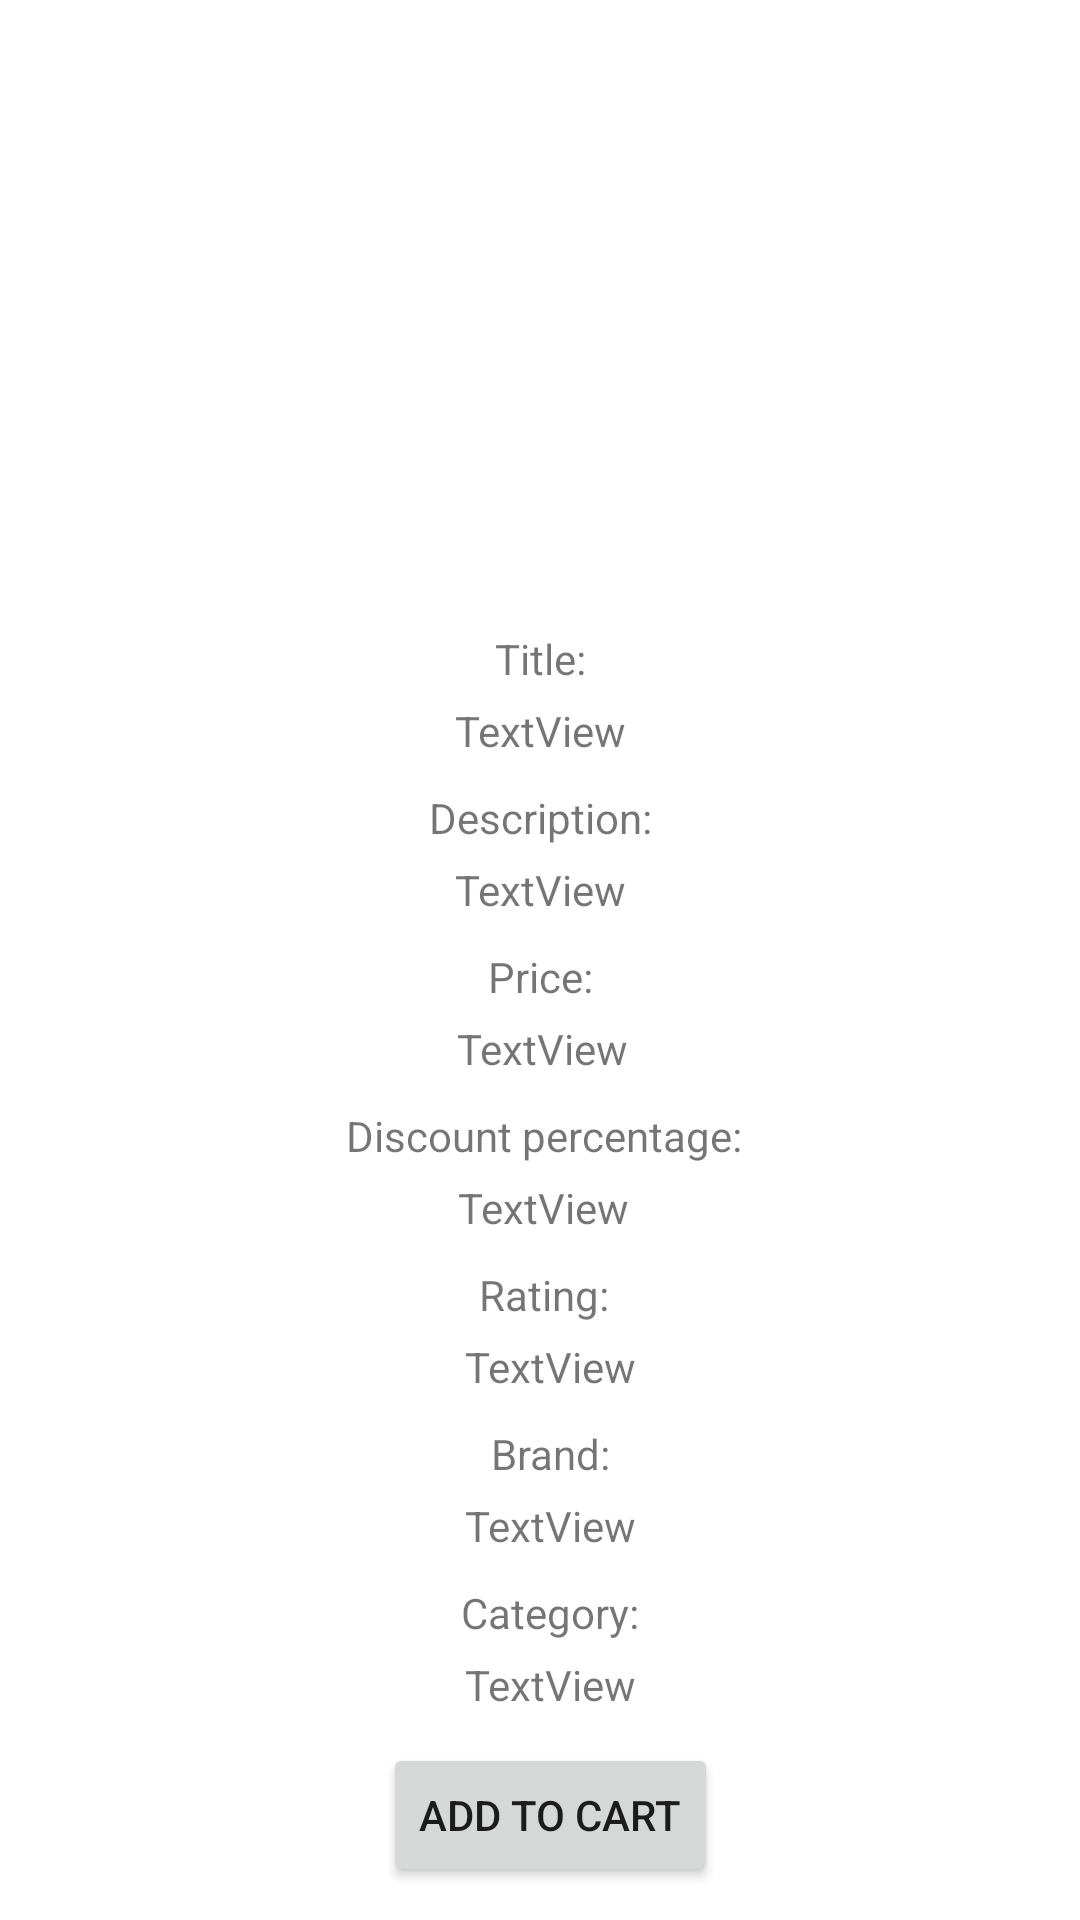

Produce the Android XML layout that renders to this screen, including the resource entries it uses.
<!-- AndroidManifest.xml: application theme Theme.Rsrafjulnikola_trajkovic_4519rn -->
<!-- res/layout/fragment_product.xml -->
<?xml version="1.0" encoding="utf-8"?>
<androidx.constraintlayout.widget.ConstraintLayout xmlns:android="http://schemas.android.com/apk/res/android"
    xmlns:app="http://schemas.android.com/apk/res-auto"
    xmlns:tools="http://schemas.android.com/tools"
    android:layout_width="match_parent"
    android:layout_height="match_parent">

    <TextView
        android:id="@+id/titleTv"
        android:layout_width="wrap_content"
        android:layout_height="wrap_content"
        android:layout_marginTop="10dp"

        android:text="Title:"
        android:textAlignment="center"

        app:layout_constraintEnd_toEndOf="parent"
        app:layout_constraintStart_toStartOf="parent"
        app:layout_constraintTop_toBottomOf="@+id/recyclerView2"
        tools:ignore="MissingConstraints" />

    <androidx.recyclerview.widget.RecyclerView
        android:id="@+id/recyclerView2"
        android:layout_width="409dp"
        android:layout_height="200dp"
        app:layout_constraintEnd_toEndOf="parent"
        app:layout_constraintStart_toStartOf="parent"
        app:layout_constraintTop_toTopOf="parent"
        tools:ignore="MissingConstraints" />

    <TextView
        android:id="@+id/title"
        android:layout_width="wrap_content"
        android:layout_height="wrap_content"
        android:text="TextView"
        android:textAlignment="center"
        android:layout_marginTop="5dp"
        app:layout_constraintEnd_toEndOf="@+id/titleTv"
        app:layout_constraintStart_toStartOf="@+id/titleTv"
        app:layout_constraintTop_toBottomOf="@+id/titleTv" />

    <TextView
        android:id="@+id/textView7"
        android:layout_width="wrap_content"
        android:layout_height="wrap_content"
        android:text="Description:"

        android:textAlignment="center"
        android:layout_marginTop="10dp"

        app:layout_constraintEnd_toEndOf="@+id/title"
        app:layout_constraintStart_toStartOf="@+id/title"
        app:layout_constraintTop_toBottomOf="@+id/title" />

    <TextView
        android:id="@+id/descriptionTv"
        android:layout_width="wrap_content"
        android:layout_height="wrap_content"
        android:text="TextView"
        android:textAlignment="center"
        android:layout_marginTop="5dp"
        app:layout_constraintEnd_toEndOf="@+id/textView7"
        app:layout_constraintStart_toStartOf="@+id/textView7"
        app:layout_constraintTop_toBottomOf="@+id/textView7" />

    <TextView
        android:id="@+id/textView9"
        android:layout_width="wrap_content"
        android:layout_height="wrap_content"

        android:text="Price:"

        android:textAlignment="center"
        android:layout_marginTop="10dp"
        app:layout_constraintEnd_toEndOf="@+id/descriptionTv"
        app:layout_constraintStart_toStartOf="@+id/descriptionTv"
        app:layout_constraintTop_toBottomOf="@+id/descriptionTv" />

    <TextView
        android:id="@+id/priceTv"
        android:layout_width="wrap_content"
        android:layout_height="wrap_content"
        android:text="TextView"

        android:textAlignment="center"
        android:layout_marginTop="5dp"

        app:layout_constraintEnd_toEndOf="@+id/textView9"
        app:layout_constraintHorizontal_bias="0.478"
        app:layout_constraintStart_toStartOf="@+id/textView9"
        app:layout_constraintTop_toBottomOf="@+id/textView9" />

    <TextView
        android:id="@+id/textView11"
        android:layout_width="wrap_content"
        android:layout_height="wrap_content"

        android:text="Discount percentage:"

        android:textAlignment="center"
        android:layout_marginTop="10dp"

        app:layout_constraintEnd_toEndOf="@+id/priceTv"
        app:layout_constraintStart_toStartOf="@+id/priceTv"
        app:layout_constraintTop_toBottomOf="@+id/priceTv" />

    <TextView
        android:id="@+id/discountTv"
        android:layout_width="wrap_content"
        android:layout_height="wrap_content"
        android:text="TextView"

        android:textAlignment="center"
        android:layout_marginTop="5dp"

        app:layout_constraintEnd_toEndOf="@+id/textView11"
        app:layout_constraintStart_toStartOf="@+id/textView11"
        app:layout_constraintTop_toBottomOf="@+id/textView11" />

    <TextView
        android:id="@+id/textView13"
        android:layout_width="wrap_content"
        android:layout_height="wrap_content"
        android:text="Rating:"

        android:textAlignment="center"
        android:layout_marginTop="10dp"

        app:layout_constraintEnd_toEndOf="@+id/discountTv"
        app:layout_constraintStart_toStartOf="@+id/discountTv"
        app:layout_constraintTop_toBottomOf="@+id/discountTv" />

    <TextView
        android:id="@+id/ratingTv"
        android:layout_width="100dp"
        android:layout_height="wrap_content"
        android:text="TextView"

        android:textAlignment="center"
        android:layout_marginTop="5dp"

        app:layout_constraintEnd_toEndOf="@+id/textView13"
        app:layout_constraintHorizontal_bias="0.466"
        app:layout_constraintStart_toStartOf="@+id/textView13"
        app:layout_constraintTop_toBottomOf="@+id/textView13" />

    <TextView
        android:id="@+id/textView15"
        android:layout_width="wrap_content"
        android:layout_height="wrap_content"
        android:text="Brand:"

        android:textAlignment="center"
        android:layout_marginTop="10dp"

        app:layout_constraintEnd_toEndOf="@+id/ratingTv"
        app:layout_constraintStart_toStartOf="@+id/ratingTv"
        app:layout_constraintTop_toBottomOf="@+id/ratingTv" />

    <TextView
        android:id="@+id/brandTv"
        android:layout_width="wrap_content"
        android:layout_height="wrap_content"
        android:text="TextView"

        android:textAlignment="center"
        android:layout_marginTop="5dp"

        app:layout_constraintEnd_toEndOf="@+id/textView15"
        app:layout_constraintStart_toStartOf="@+id/textView15"
        app:layout_constraintTop_toBottomOf="@+id/textView15"
        tools:ignore="MissingConstraints" />

    <TextView
        android:id="@+id/textView5"
        android:layout_width="wrap_content"
        android:layout_height="wrap_content"
        android:text="Category:"

        android:textAlignment="center"
        android:layout_marginTop="10dp"

        app:layout_constraintEnd_toEndOf="@+id/brandTv"
        app:layout_constraintStart_toStartOf="@+id/brandTv"
        app:layout_constraintTop_toBottomOf="@+id/brandTv" />

    <TextView
        android:id="@+id/categoryTv"
        android:layout_width="wrap_content"
        android:layout_height="wrap_content"
        android:text="TextView"

        android:textAlignment="center"
        android:layout_marginTop="5dp"

        app:layout_constraintEnd_toEndOf="@+id/textView5"
        app:layout_constraintStart_toStartOf="@+id/textView5"
        app:layout_constraintTop_toBottomOf="@+id/textView5" />

    <Button
        android:id="@+id/addBtn"
        android:layout_width="wrap_content"
        android:layout_height="wrap_content"
        android:text="Add to cart"

        android:textAlignment="center"
        android:layout_marginTop="10dp"

        app:layout_constraintEnd_toEndOf="@+id/categoryTv"
        app:layout_constraintStart_toStartOf="@+id/categoryTv"
        app:layout_constraintTop_toBottomOf="@+id/categoryTv" />


</androidx.constraintlayout.widget.ConstraintLayout>
<!-- resources referenced by this layout -->
<resources>
  <style name="Theme.Rsrafjulnikola_trajkovic_4519rn" parent="Theme.MaterialComponents.DayNight.DarkActionBar">
          
          <item name="colorPrimary">@color/purple_500</item>
          <item name="colorPrimaryVariant">@color/purple_700</item>
          <item name="colorOnPrimary">@color/white</item>
          
          <item name="colorSecondary">@color/teal_200</item>
          <item name="colorSecondaryVariant">@color/teal_700</item>
          <item name="colorOnSecondary">@color/black</item>
          
          <item name="android:statusBarColor" tools:targetApi="l">?attr/colorPrimaryVariant</item>
          
      </style>
  <!-- not gathered from this repository: default colours our renderer supplied (Android Studio template values) -->
  <color name="purple_500">#FF6200EE</color>
  <color name="purple_700">#FF3700B3</color>
  <color name="teal_200">#FF03DAC5</color>
  <color name="teal_700">#FF018786</color>
  <color name="black">#FF000000</color>
  <color name="white">#FFFFFFFF</color>
</resources>
